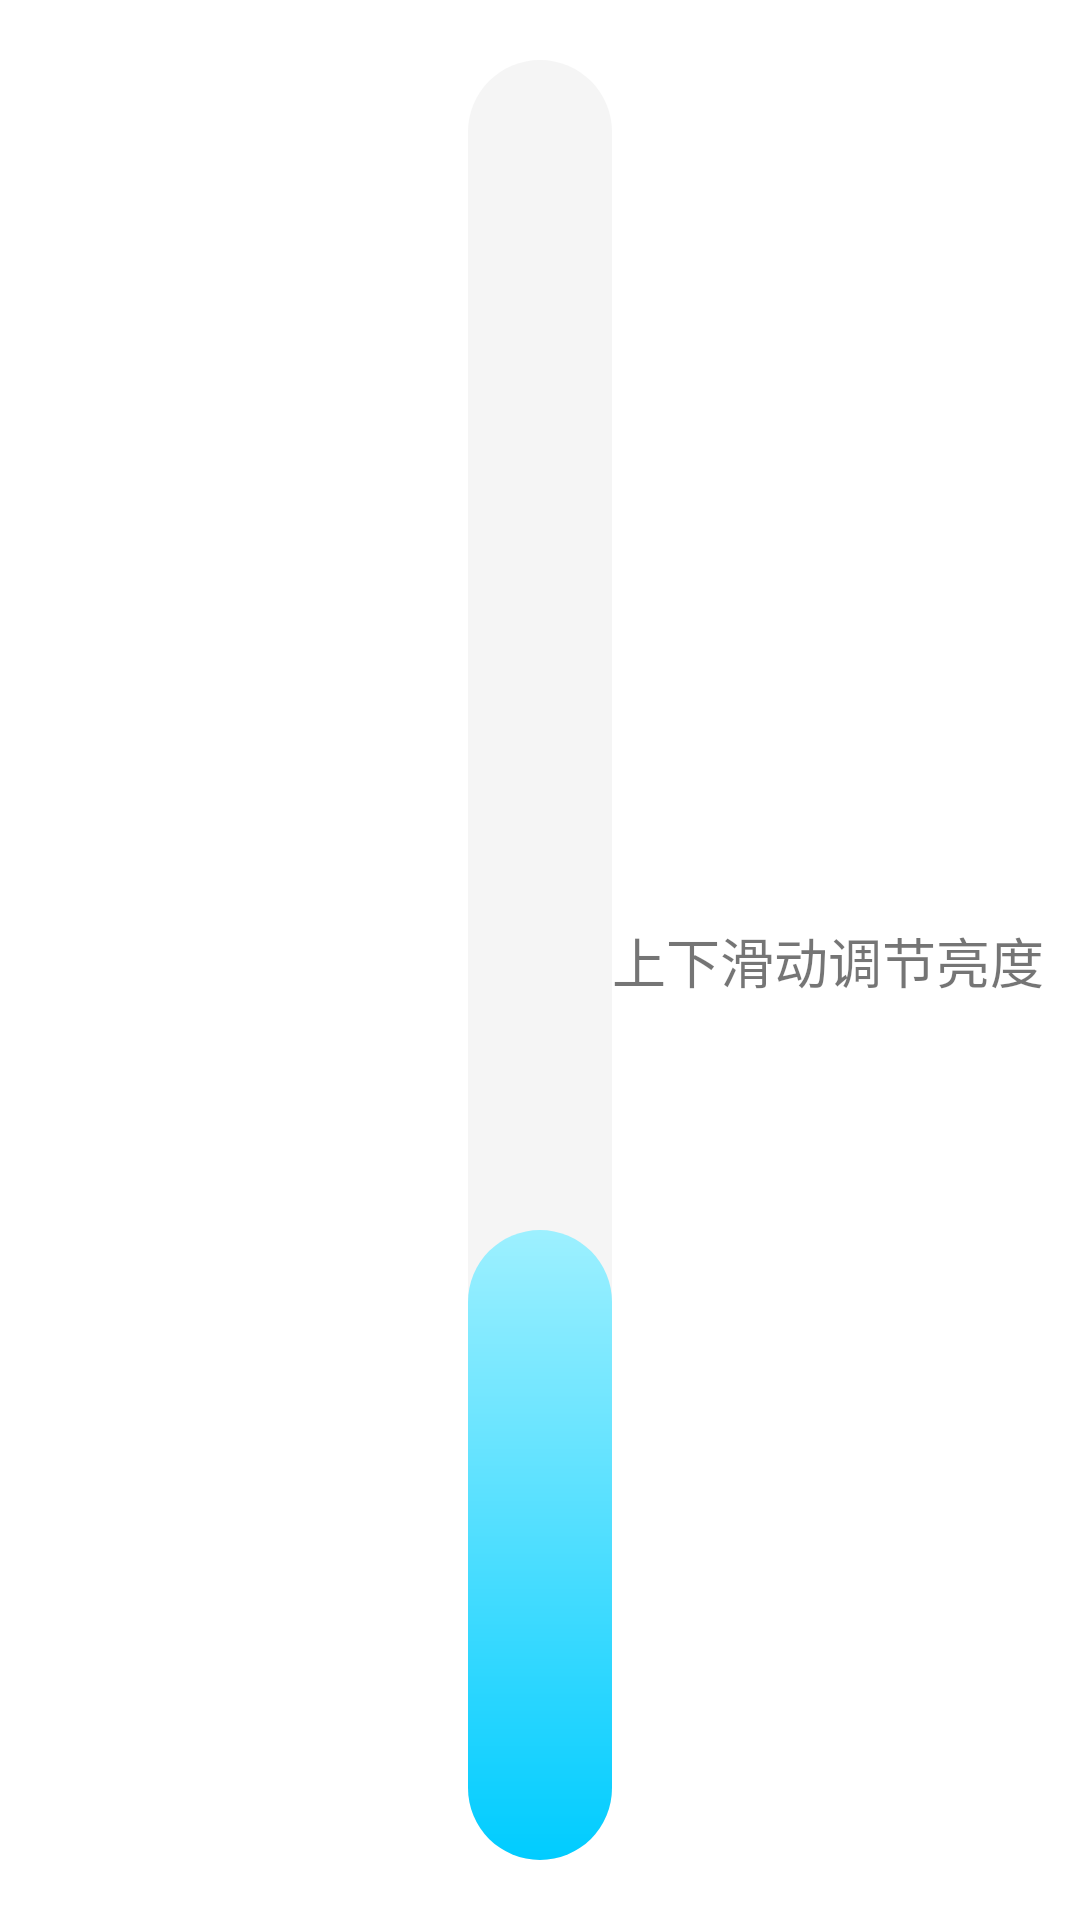

Layout XML and referenced resources for this Android screen:
<!-- AndroidManifest.xml: activity theme Theme.HyperLightMaster.NoActionBar -->
<!-- res/layout/activity_main.xml -->
<?xml version="1.0" encoding="utf-8"?>
<androidx.constraintlayout.widget.ConstraintLayout xmlns:android="http://schemas.android.com/apk/res/android"
    xmlns:app="http://schemas.android.com/apk/res-auto"
    xmlns:tools="http://schemas.android.com/tools"
    android:id="@+id/constraintRoot"
    android:layout_width="match_parent"
    android:layout_height="match_parent"
    tools:context=".MainActivity">

    <TextView
        android:id="@+id/textLight"
        android:layout_width="wrap_content"
        android:layout_height="wrap_content"
        android:layout_marginStart="24dp"
        android:textSize="18sp"
        app:layout_constraintBottom_toBottomOf="@+id/progressBar"
        app:layout_constraintStart_toStartOf="parent"
        app:layout_constraintTop_toTopOf="@+id/progressBar"
        tools:text="当前亮度: 1000" />

    <ProgressBar
        android:id="@+id/progressBar"
        style="@style/my_progressbar_style_ver"
        android:layout_width="wrap_content"
        android:layout_height="match_parent"
        android:layout_margin="20dp"
        android:progress="35"
        app:layout_constraintEnd_toEndOf="parent"
        app:layout_constraintStart_toStartOf="parent"
        tools:layout_editor_absoluteY="20dp" />

    <TextView
        android:id="@+id/textInfo"
        android:layout_width="wrap_content"
        android:layout_height="wrap_content"
        android:layout_marginEnd="12dp"
        android:text="上下滑动调节亮度"
        android:textSize="18sp"
        app:layout_constraintBottom_toBottomOf="@+id/progressBar"
        app:layout_constraintEnd_toEndOf="parent"
        app:layout_constraintTop_toTopOf="@+id/progressBar" />

    <TextView
        android:id="@+id/textLightMax"
        android:layout_width="wrap_content"
        android:layout_height="wrap_content"
        android:layout_marginStart="24dp"
        android:layout_marginTop="32dp"
        android:textSize="18sp"
        app:layout_constraintStart_toStartOf="parent"
        app:layout_constraintTop_toTopOf="@+id/progressBar"
        tools:text="最大亮度: 1000" />

</androidx.constraintlayout.widget.ConstraintLayout>
<!-- resources referenced by this layout -->
<resources>
  <style name="my_progressbar_style_ver" parent="Widget.AppCompat.ProgressBar.Horizontal">
          <item name="android:progressDrawable">@drawable/progressbar_ver</item>
      </style>
  <style name="Theme.HyperLightMaster.NoActionBar">
          <item name="windowActionBar">false</item>
          <item name="windowNoTitle">true</item>
      </style>
  <!-- drawable progressbar_ver (drawable) -->
  <layer-list xmlns:android="http://schemas.android.com/apk/res/android" >
      <item android:id="@android:id/background">
          <shape >
              <corners android:radius="50dip" />
              <gradient
                  android:angle="270"
                  android:centerY="0.75"
                  android:endColor="#F5F5F5"
                  android:startColor="#F5F5F5" />
          </shape>
      </item>
  
      <item android:id="@android:id/progress">
  
          <scale
              android:scaleGravity="bottom"
              android:scaleHeight="100%"
              >
              <shape >
                  <corners android:radius="50dip" />
                  <gradient
                      android:angle="270"
                      android:centerY="0.75"
                      android:endColor="#00CCFF"
                      android:startColor="#9DF0FF" />
              </shape>
          </scale>
          
          
  
      </item>
  </layer-list>
</resources>
